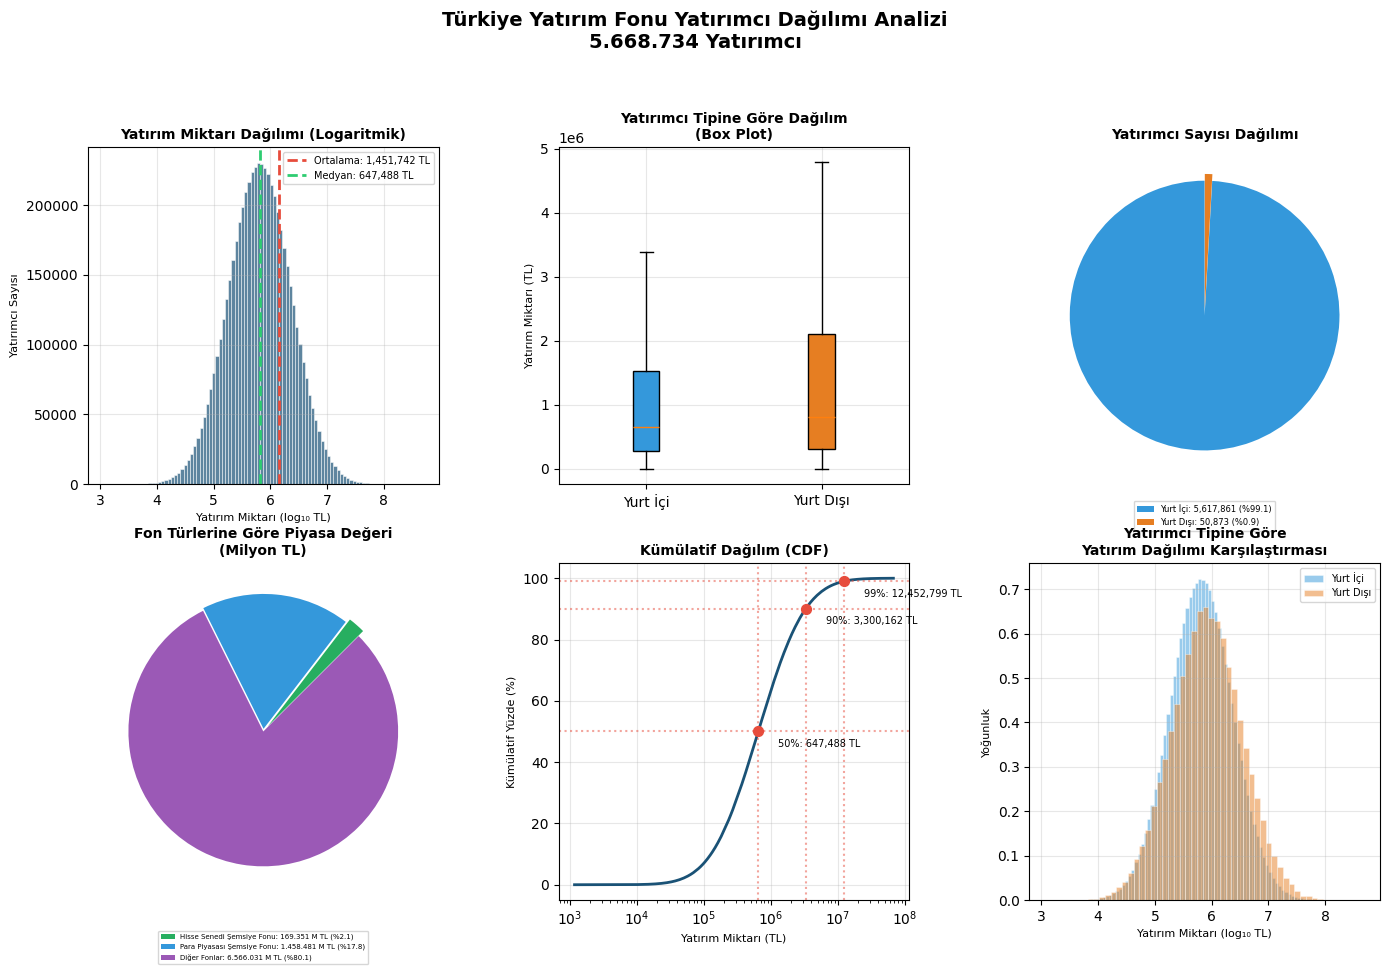

Python code for this plot: (Note: this script raises an exception after producing the figure.)
"""
Türkiye Yatırım Fonu Yatırımcı Simülasyonu
==========================================
Bu script, Türkiye'deki yatırım fonu yatırımcılarının
ne kadar fon tuttuğunu simüle eder ve görselleştirir.

Veriler:
- Yurt İçi Yatırımcı: 5.617.861
- Yurt Dışı Yatırımcı: 50.873
- Toplam: 5.668.734

Fon Türleri (Milyon TL):
- Hisse Senedi Şemsiye Fonu: 169.351
- Para Piyasası Şemsiye Fonu: 1.458.481
- Diğer Fonlar: 6.566.031
- Toplam: 8.193.863
"""

import numpy as np
import pandas as pd
import matplotlib.pyplot as plt
from scipy import stats
import warnings
warnings.filterwarnings('ignore')

# Türkçe karakter desteği için
plt.rcParams['font.family'] = 'DejaVu Sans'

# =============================================================================
# PARAMETRELER
# =============================================================================

# Yatırımcı sayıları
YURT_ICI_YATIRIMCI = 5_617_861
YURT_DISI_YATIRIMCI = 50_873
TOPLAM_YATIRIMCI = 5_668_734

# Fon değerleri (Milyon TL -> TL'ye çevir)
HISSE_SENEDI_FONU = 169_351 * 1_000_000  # TL
PARA_PIYASASI_FONU = 1_458_481 * 1_000_000  # TL
DIGER_FONLAR = 6_566_031 * 1_000_000  # TL
TOPLAM_FON = 8_193_863 * 1_000_000  # TL

# Ortalama yatırım miktarı (TL / yatırımcı)
ORTALAMA_YATIRIM = TOPLAM_FON / TOPLAM_YATIRIMCI

print("=" * 60)
print("TÜRKIYE YATIRIM FONU SİMÜLASYONU")
print("=" * 60)
print(f"\nToplam Yatırımcı Sayısı: {TOPLAM_YATIRIMCI:,}")
print(f"Toplam Fon Değeri: {TOPLAM_FON:,.0f} TL")
print(f"Ortalama Yatırım: {ORTALAMA_YATIRIM:,.2f} TL")

# =============================================================================
# VERİ ÜRETİMİ
# =============================================================================

def generate_investor_data(n_investors, mean, variance, investor_type, seed=42):
    """
    Lognormal dağılım kullanarak yatırımcı verisi üretir.
    Lognormal dağılım, gelir ve servet dağılımını modellemek için idealdir
    çünkü pozitif değerler üretir ve sağa çarpık bir dağılım gösterir.
    
    Parameters:
    -----------
    n_investors : int
        Yatırımcı sayısı
    mean : float
        Ortalama yatırım miktarı (TL)
    variance : float
        Varyans
    investor_type : str
        Yatırımcı tipi ('Yurt İçi' veya 'Yurt Dışı')
    seed : int
        Random seed
    
    Returns:
    --------
    pd.DataFrame
        Yatırımcı verileri
    """
    np.random.seed(seed)
    
    # Lognormal dağılım parametreleri
    # mean = exp(mu + sigma^2/2)
    # variance = (exp(sigma^2) - 1) * exp(2*mu + sigma^2)
    sigma = np.sqrt(np.log(1 + variance / mean**2))
    mu = np.log(mean) - sigma**2 / 2
    
    # Veri üretimi
    investments = np.random.lognormal(mean=mu, sigma=sigma, size=n_investors)
    
    # DataFrame oluştur
    df = pd.DataFrame({
        'yatirimci_id': range(1, n_investors + 1),
        'yatirimci_tipi': investor_type,
        'yatirim_miktari_tl': investments
    })
    
    return df

print("\n📊 Veri üretimi başlıyor...")

# Yurt içi yatırımcılar için varyans (daha geniş dağılım)
variance_yurt_ici = (ORTALAMA_YATIRIM * 2) ** 2

# Yurt dışı yatırımcılar için varyans (daha yüksek ortalama ve varyans)
mean_yurt_disi = ORTALAMA_YATIRIM * 1.5  # Yurt dışı yatırımcılar genellikle daha yüksek miktarda yatırım yapar
variance_yurt_disi = (mean_yurt_disi * 2.5) ** 2

# Yurt içi yatırımcı verisi
print(f"  → Yurt içi yatırımcı verisi üretiliyor ({YURT_ICI_YATIRIMCI:,} kişi)...")
df_yurt_ici = generate_investor_data(
    YURT_ICI_YATIRIMCI, 
    ORTALAMA_YATIRIM, 
    variance_yurt_ici,
    'Yurt İçi',
    seed=42
)

# Yurt dışı yatırımcı verisi
print(f"  → Yurt dışı yatırımcı verisi üretiliyor ({YURT_DISI_YATIRIMCI:,} kişi)...")
df_yurt_disi = generate_investor_data(
    YURT_DISI_YATIRIMCI, 
    mean_yurt_disi, 
    variance_yurt_disi,
    'Yurt Dışı',
    seed=43
)

# Tüm verileri birleştir
print("  → Veriler birleştiriliyor...")
df = pd.concat([df_yurt_ici, df_yurt_disi], ignore_index=True)
df['yatirimci_id'] = range(1, len(df) + 1)

print(f"\n✅ Toplam {len(df):,} yatırımcı verisi oluşturuldu!")

# =============================================================================
# İSTATİSTİKLER
# =============================================================================

print("\n" + "=" * 60)
print("İSTATİSTİKSEL ANALİZ")
print("=" * 60)

# Genel istatistikler
print("\n📈 GENEL İSTATİSTİKLER:")
print(f"  Ortalama (Mean): {df['yatirim_miktari_tl'].mean():,.2f} TL")
print(f"  Medyan: {df['yatirim_miktari_tl'].median():,.2f} TL")
print(f"  Standart Sapma: {df['yatirim_miktari_tl'].std():,.2f} TL")
print(f"  Varyans: {df['yatirim_miktari_tl'].var():,.2f} TL²")
print(f"  Minimum: {df['yatirim_miktari_tl'].min():,.2f} TL")
print(f"  Maximum: {df['yatirim_miktari_tl'].max():,.2f} TL")
print(f"  Toplam Fon: {df['yatirim_miktari_tl'].sum():,.0f} TL")

# Yatırımcı tipine göre istatistikler
print("\n📊 YATIRIMCI TİPİNE GÖRE İSTATİSTİKLER:")
for tip in ['Yurt İçi', 'Yurt Dışı']:
    subset = df[df['yatirimci_tipi'] == tip]
    print(f"\n  {tip}:")
    print(f"    Sayı: {len(subset):,}")
    print(f"    Ortalama: {subset['yatirim_miktari_tl'].mean():,.2f} TL")
    print(f"    Medyan: {subset['yatirim_miktari_tl'].median():,.2f} TL")
    print(f"    Standart Sapma: {subset['yatirim_miktari_tl'].std():,.2f} TL")
    print(f"    Varyans: {subset['yatirim_miktari_tl'].var():,.2f} TL²")

# Yüzdelik dilimler
print("\n📉 YÜZDELİK DİLİMLER:")
percentiles = [10, 25, 50, 75, 90, 95, 99]
for p in percentiles:
    value = np.percentile(df['yatirim_miktari_tl'], p)
    print(f"  {p}. yüzdelik: {value:,.2f} TL")

# =============================================================================
# GÖRSELLEŞTİRME
# =============================================================================

print("\n" + "=" * 60)
print("GÖRSELLEŞTİRME")
print("=" * 60)
print("\n🎨 Grafikler oluşturuluyor...")

# Renk paleti
colors = {
    'primary': '#1a5276',
    'secondary': '#2ecc71',
    'accent': '#e74c3c',
    'yurt_ici': '#3498db',
    'yurt_disi': '#e67e22',
    'background': '#ecf0f1'
}

# Figure oluştur
fig = plt.figure(figsize=(14, 10))
fig.suptitle('Türkiye Yatırım Fonu Yatırımcı Dağılımı Analizi\n5.668.734 Yatırımcı', 
             fontsize=14, fontweight='bold', y=0.98)

# 1. Histogram - Genel Dağılım
ax1 = fig.add_subplot(2, 3, 1)
# Log ölçeği için veri hazırlığı
data_log = np.log10(df['yatirim_miktari_tl'] + 1)
ax1.hist(data_log, bins=100, color=colors['primary'], alpha=0.7, edgecolor='white', linewidth=0.5)
ax1.set_xlabel('Yatırım Miktarı (log₁₀ TL)', fontsize=8)
ax1.set_ylabel('Yatırımcı Sayısı', fontsize=8)
ax1.set_title('Yatırım Miktarı Dağılımı (Logaritmik)', fontsize=10, fontweight='bold')
ax1.axvline(np.log10(df['yatirim_miktari_tl'].mean()), color=colors['accent'], 
            linestyle='--', linewidth=2, label=f"Ortalama: {df['yatirim_miktari_tl'].mean():,.0f} TL")
ax1.axvline(np.log10(df['yatirim_miktari_tl'].median()), color=colors['secondary'], 
            linestyle='--', linewidth=2, label=f"Medyan: {df['yatirim_miktari_tl'].median():,.0f} TL")
ax1.legend(fontsize=7)
ax1.grid(True, alpha=0.3)

# 2. Yatırımcı Tipi Karşılaştırması - Box Plot
ax2 = fig.add_subplot(2, 3, 2)
box_data = [df[df['yatirimci_tipi'] == 'Yurt İçi']['yatirim_miktari_tl'].values,
            df[df['yatirimci_tipi'] == 'Yurt Dışı']['yatirim_miktari_tl'].values]
bp = ax2.boxplot(box_data, labels=['Yurt İçi', 'Yurt Dışı'], patch_artist=True, showfliers=False)
bp['boxes'][0].set_facecolor(colors['yurt_ici'])
bp['boxes'][1].set_facecolor(colors['yurt_disi'])
ax2.set_ylabel('Yatırım Miktarı (TL)', fontsize=8)
ax2.set_title('Yatırımcı Tipine Göre Dağılım\n(Box Plot)', fontsize=10, fontweight='bold')
ax2.grid(True, alpha=0.3)
ax2.ticklabel_format(style='scientific', axis='y', scilimits=(6,6))

# 3. Pasta Grafiği - Yatırımcı Sayısı
ax3 = fig.add_subplot(2, 3, 3)
sizes = [YURT_ICI_YATIRIMCI, YURT_DISI_YATIRIMCI]
labels_legend = [f'Yurt İçi: {YURT_ICI_YATIRIMCI:,} (%{100*YURT_ICI_YATIRIMCI/TOPLAM_YATIRIMCI:.1f})',
                 f'Yurt Dışı: {YURT_DISI_YATIRIMCI:,} (%{100*YURT_DISI_YATIRIMCI/TOPLAM_YATIRIMCI:.1f})']
explode = (0, 0.05)
wedges3, texts3 = ax3.pie(sizes, explode=explode, colors=[colors['yurt_ici'], colors['yurt_disi']],
                           startangle=90, shadow=False)
ax3.legend(wedges3, labels_legend, loc='lower center', fontsize=6, bbox_to_anchor=(0.5, -0.15))
ax3.set_title('Yatırımcı Sayısı Dağılımı', fontsize=10, fontweight='bold')

# 4. Fon Türleri Pasta Grafiği
ax4 = fig.add_subplot(2, 3, 4)
fon_sizes = [169_351, 1_458_481, 6_566_031]
fon_labels_legend = ['Hisse Senedi Şemsiye Fonu: 169.351 M TL (%2.1)',
                     'Para Piyasası Şemsiye Fonu: 1.458.481 M TL (%17.8)',
                     'Diğer Fonlar: 6.566.031 M TL (%80.1)']
fon_colors = ['#27ae60', '#3498db', '#9b59b6']
explode_fon = (0.05, 0.02, 0)
wedges4, texts4 = ax4.pie(fon_sizes, explode=explode_fon, colors=fon_colors,
                           startangle=45, shadow=False)
ax4.legend(wedges4, fon_labels_legend, loc='lower center', fontsize=5, bbox_to_anchor=(0.5, -0.2))
ax4.set_title('Fon Türlerine Göre Piyasa Değeri\n(Milyon TL)', fontsize=10, fontweight='bold')

# 5. Kümülatif Dağılım
ax5 = fig.add_subplot(2, 3, 5)
sorted_investments = np.sort(df['yatirim_miktari_tl'])
cumulative = np.arange(1, len(sorted_investments) + 1) / len(sorted_investments) * 100
# Her 1000 veri noktasından birini al (performans için)
step = 1000
ax5.plot(sorted_investments[::step], cumulative[::step], color=colors['primary'], linewidth=2)
ax5.set_xlabel('Yatırım Miktarı (TL)', fontsize=8)
ax5.set_ylabel('Kümülatif Yüzde (%)', fontsize=8)
ax5.set_title('Kümülatif Dağılım (CDF)', fontsize=10, fontweight='bold')
ax5.set_xscale('log')
ax5.grid(True, alpha=0.3)
# Önemli yüzdelikleri işaretle
for p in [50, 90, 99]:
    value = np.percentile(df['yatirim_miktari_tl'], p)
    ax5.axhline(y=p, color=colors['accent'], linestyle=':', alpha=0.5)
    ax5.axvline(x=value, color=colors['accent'], linestyle=':', alpha=0.5)
    ax5.scatter([value], [p], color=colors['accent'], s=50, zorder=5)
    ax5.annotate(f'{p}%: {value:,.0f} TL', xy=(value, p), 
                 xytext=(value*2, p-5), fontsize=7)

# 6. Yatırımcı Tipi Karşılaştırması - KDE
ax6 = fig.add_subplot(2, 3, 6)
# KDE hesapla
data_yurt_ici = np.log10(df[df['yatirimci_tipi'] == 'Yurt İçi']['yatirim_miktari_tl'] + 1)
data_yurt_disi = np.log10(df[df['yatirimci_tipi'] == 'Yurt Dışı']['yatirim_miktari_tl'] + 1)

ax6.hist(data_yurt_ici, bins=100, density=True, alpha=0.5, 
         color=colors['yurt_ici'], label='Yurt İçi', edgecolor='white', linewidth=0.5)
ax6.hist(data_yurt_disi, bins=50, density=True, alpha=0.5, 
         color=colors['yurt_disi'], label='Yurt Dışı', edgecolor='white', linewidth=0.5)

ax6.set_xlabel('Yatırım Miktarı (log₁₀ TL)', fontsize=8)
ax6.set_ylabel('Yoğunluk', fontsize=8)
ax6.set_title('Yatırımcı Tipine Göre\nYatırım Dağılımı Karşılaştırması', fontsize=10, fontweight='bold')
ax6.legend(fontsize=7)
ax6.grid(True, alpha=0.3)

plt.tight_layout(rect=[0, 0.03, 1, 0.95])

# Grafikleri kaydet
output_path = '/Users/<user>/data_mining_one_million_data_project/investment_distribution.png'
plt.savefig(output_path, dpi=150, bbox_inches='tight', facecolor='white')
print(f"\n✅ Grafikler kaydedildi: {output_path}")

plt.show()

# =============================================================================
# VERİ ÇIKTISI
# =============================================================================

print("\n" + "=" * 60)
print("VERİ ÖRNEĞİ (İLK 10 SATIR)")
print("=" * 60)
print(df.head(10).to_string(index=False))

# CSV'ye kaydet (tüm veri)
csv_path = '/Users/<user>/data_mining_one_million_data_project/investor_data.csv'
df.to_csv(csv_path, index=False)
print(f"\n📁 Tüm veri ({len(df):,} satır) kaydedildi: {csv_path}")

# Özet istatistikleri CSV'ye kaydet
summary_stats = pd.DataFrame({
    'Metrik': ['Toplam Yatırımcı', 'Yurt İçi Yatırımcı', 'Yurt Dışı Yatırımcı',
               'Ortalama Yatırım (TL)', 'Medyan Yatırım (TL)', 'Standart Sapma (TL)',
               'Varyans (TL²)', 'Minimum (TL)', 'Maximum (TL)', 'Toplam Fon (TL)'],
    'Değer': [f'{TOPLAM_YATIRIMCI:,}', f'{YURT_ICI_YATIRIMCI:,}', f'{YURT_DISI_YATIRIMCI:,}',
              f'{df["yatirim_miktari_tl"].mean():,.2f}',
              f'{df["yatirim_miktari_tl"].median():,.2f}',
              f'{df["yatirim_miktari_tl"].std():,.2f}',
              f'{df["yatirim_miktari_tl"].var():,.2f}',
              f'{df["yatirim_miktari_tl"].min():,.2f}',
              f'{df["yatirim_miktari_tl"].max():,.2f}',
              f'{df["yatirim_miktari_tl"].sum():,.0f}']
})
summary_path = '/Users/<user>/data_mining_one_million_data_project/summary_statistics.csv'
summary_stats.to_csv(summary_path, index=False)
print(f"📁 Özet istatistikler kaydedildi: {summary_path}")

print("\n" + "=" * 60)
print("İŞLEM TAMAMLANDI!")
print("=" * 60)
